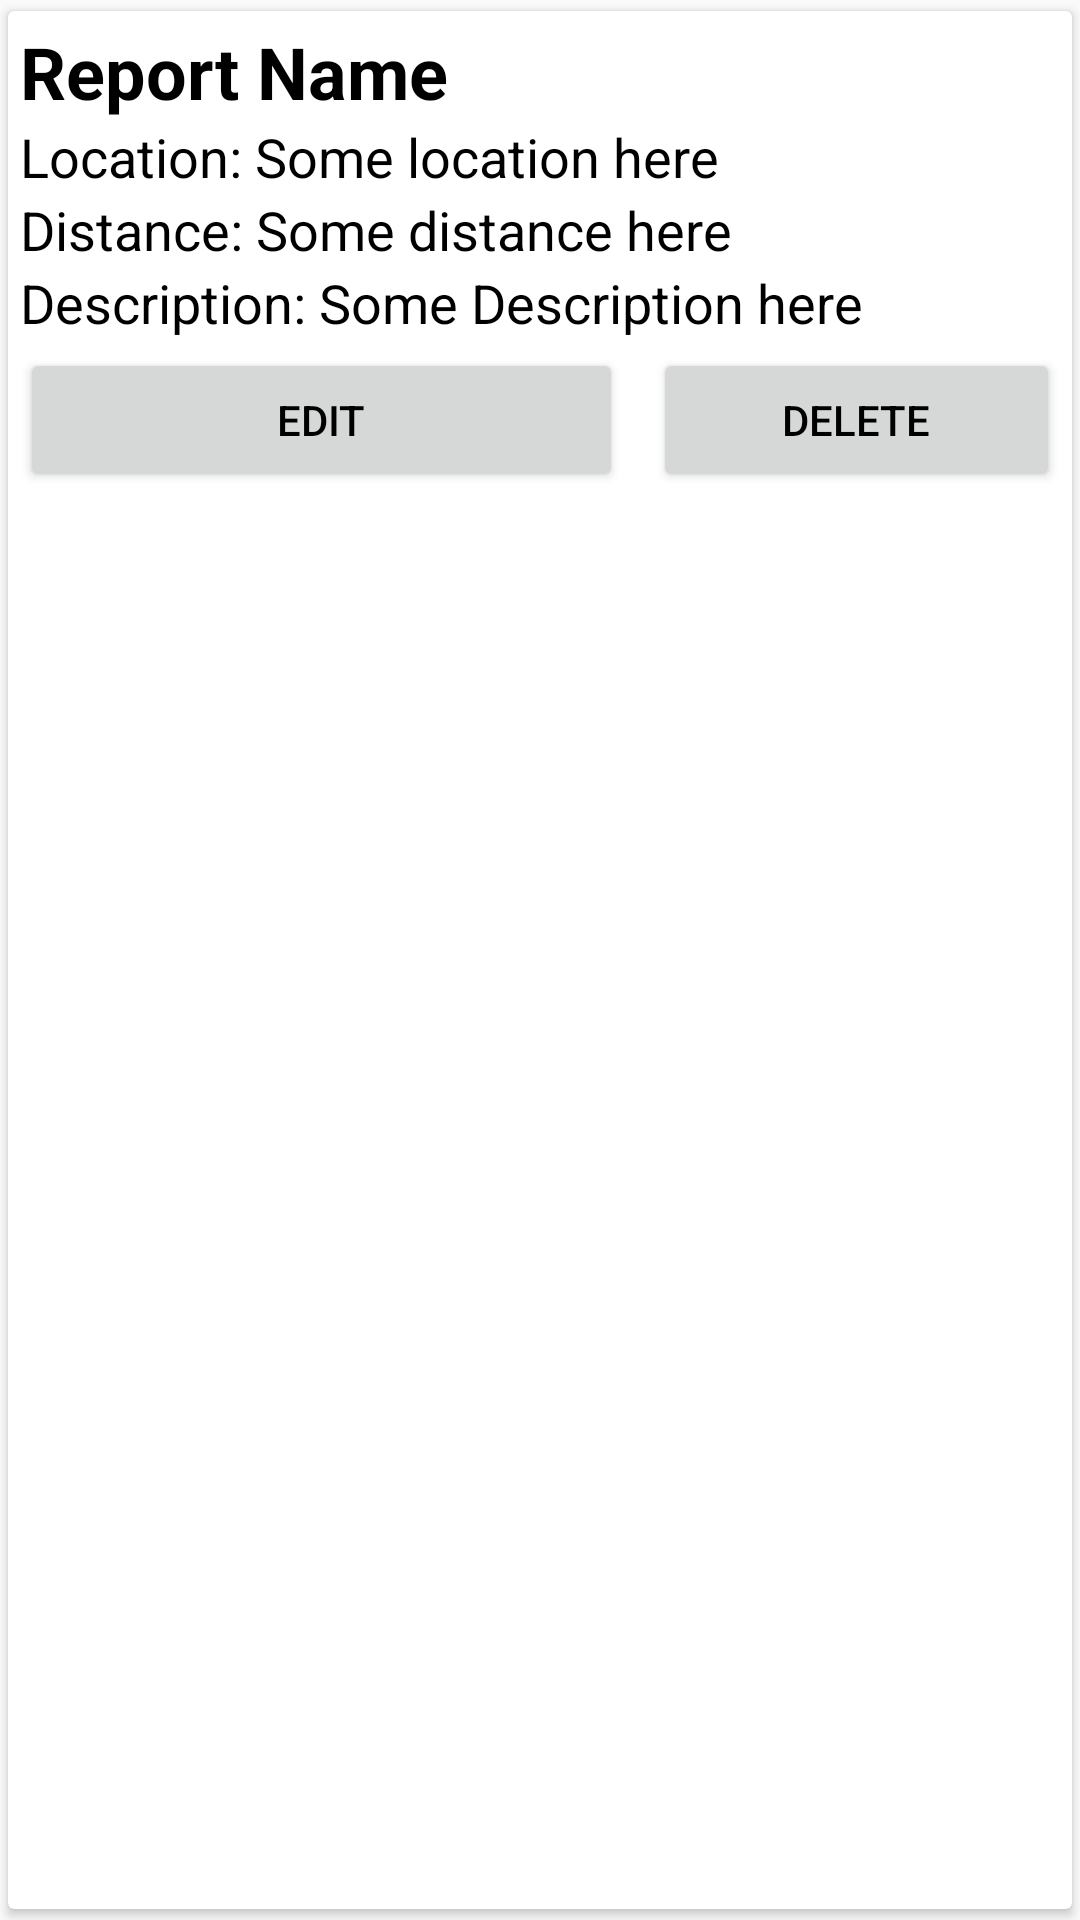

Reconstruct the res/layout file that produces this screen, plus the resources it refers to.
<!-- AndroidManifest.xml: application theme AppTheme_amber -->
<!-- res/layout/my_account_list_item.xml -->
<?xml version="1.0" encoding="utf-8"?>
<androidx.cardview.widget.CardView xmlns:android="http://schemas.android.com/apk/res/android"
    android:layout_width="match_parent"
    android:layout_height="wrap_content"
    xmlns:card_view="http://schemas.android.com/apk/res-auto"
    card_view:cardUseCompatPadding="true"
    android:focusable="true">

    <RelativeLayout
        android:layout_width="match_parent"
        android:layout_height="match_parent"
        android:layout_margin="4dp">

        <TextView
            android:id="@+id/report_name"
            android:layout_width="wrap_content"
            android:layout_height="wrap_content"
            android:text="Report Name"
            android:textSize="24sp"
            android:textStyle="bold" />

        <TextView
            android:id="@+id/report_location"
            android:layout_width="wrap_content"
            android:layout_height="wrap_content"
            android:layout_below="@+id/report_name"
            android:text="Location: Some location here"
            android:textSize="18sp" />

        <TextView
            android:id="@+id/report_distance"
            android:layout_width="wrap_content"
            android:layout_height="wrap_content"
            android:layout_below="@+id/report_location"
            android:text="Distance: Some distance here"
            android:textSize="18sp" />

        <TextView
            android:id="@+id/report_description"
            android:layout_width="wrap_content"
            android:layout_height="wrap_content"
            android:layout_below="@+id/report_distance"
            android:text="Description: Some Description here"
            android:textSize="18sp" />

        <Button
            android:id="@+id/edit_button"
            android:layout_width="201dp"
            android:layout_height="wrap_content"
            android:layout_below="@+id/report_description"
            android:layout_marginTop="3dp"
            android:layout_marginRight="10dp"
            android:text="Edit"
            android:focusable="false"/>

        <Button
            android:id="@+id/delete_button"
            android:layout_width="196dp"
            android:layout_height="wrap_content"
            android:layout_below="@+id/report_description"
            android:layout_marginTop="3dp"
            android:layout_toRightOf="@+id/edit_button"
            android:text="Delete"
            android:focusable="false"/>

    </RelativeLayout>

</androidx.cardview.widget.CardView>
<!-- resources referenced by this layout -->
<resources>
  <style name="AppTheme_amber" parent="Theme.AppCompat.Light.DarkActionBar">
          <item name="colorPrimary">@color/amberPrimary</item>
          <item name="colorPrimaryDark">@color/amberPrimaryDark</item>
          <item name="colorAccent">@color/amberAccent</item>
          <item name="actionBarStyle">@style/ActionBarLightStyle</item>
          <item name="actionBarTheme">@style/ActionBarLightTheme</item>
          <item name="android:textColor">@color/blackPrimary</item>
          <item name="android:textColorPrimary">@color/amberPrimaryDark</item>
          <item name="android:textColorSecondary">@color/amberPrimaryDark</item>
      </style>
  <color name="amberPrimary">#FFC107</color>
  <color name="amberPrimaryDark">#604802</color>
  <color name="amberAccent">#6607FF</color>
  <style name="ActionBarLightStyle" parent="@style/Widget.AppCompat.ActionBar.Solid">
          <item name="titleTextStyle">@style/darkTitleTextStyle</item>
      </style>
  <style name="ActionBarLightTheme" parent="@style/Widget.AppCompat.ActionBar.Solid">
          <item name="colorControlNormal">@color/blackPrimary</item>
      </style>
  <color name="blackPrimary">#000000</color>
  <style name="darkTitleTextStyle" parent="@style/TextAppearance.AppCompat.Widget.ActionBar.Title">
          <item name="android:textColor">@color/blackPrimary</item>
      </style>
</resources>
